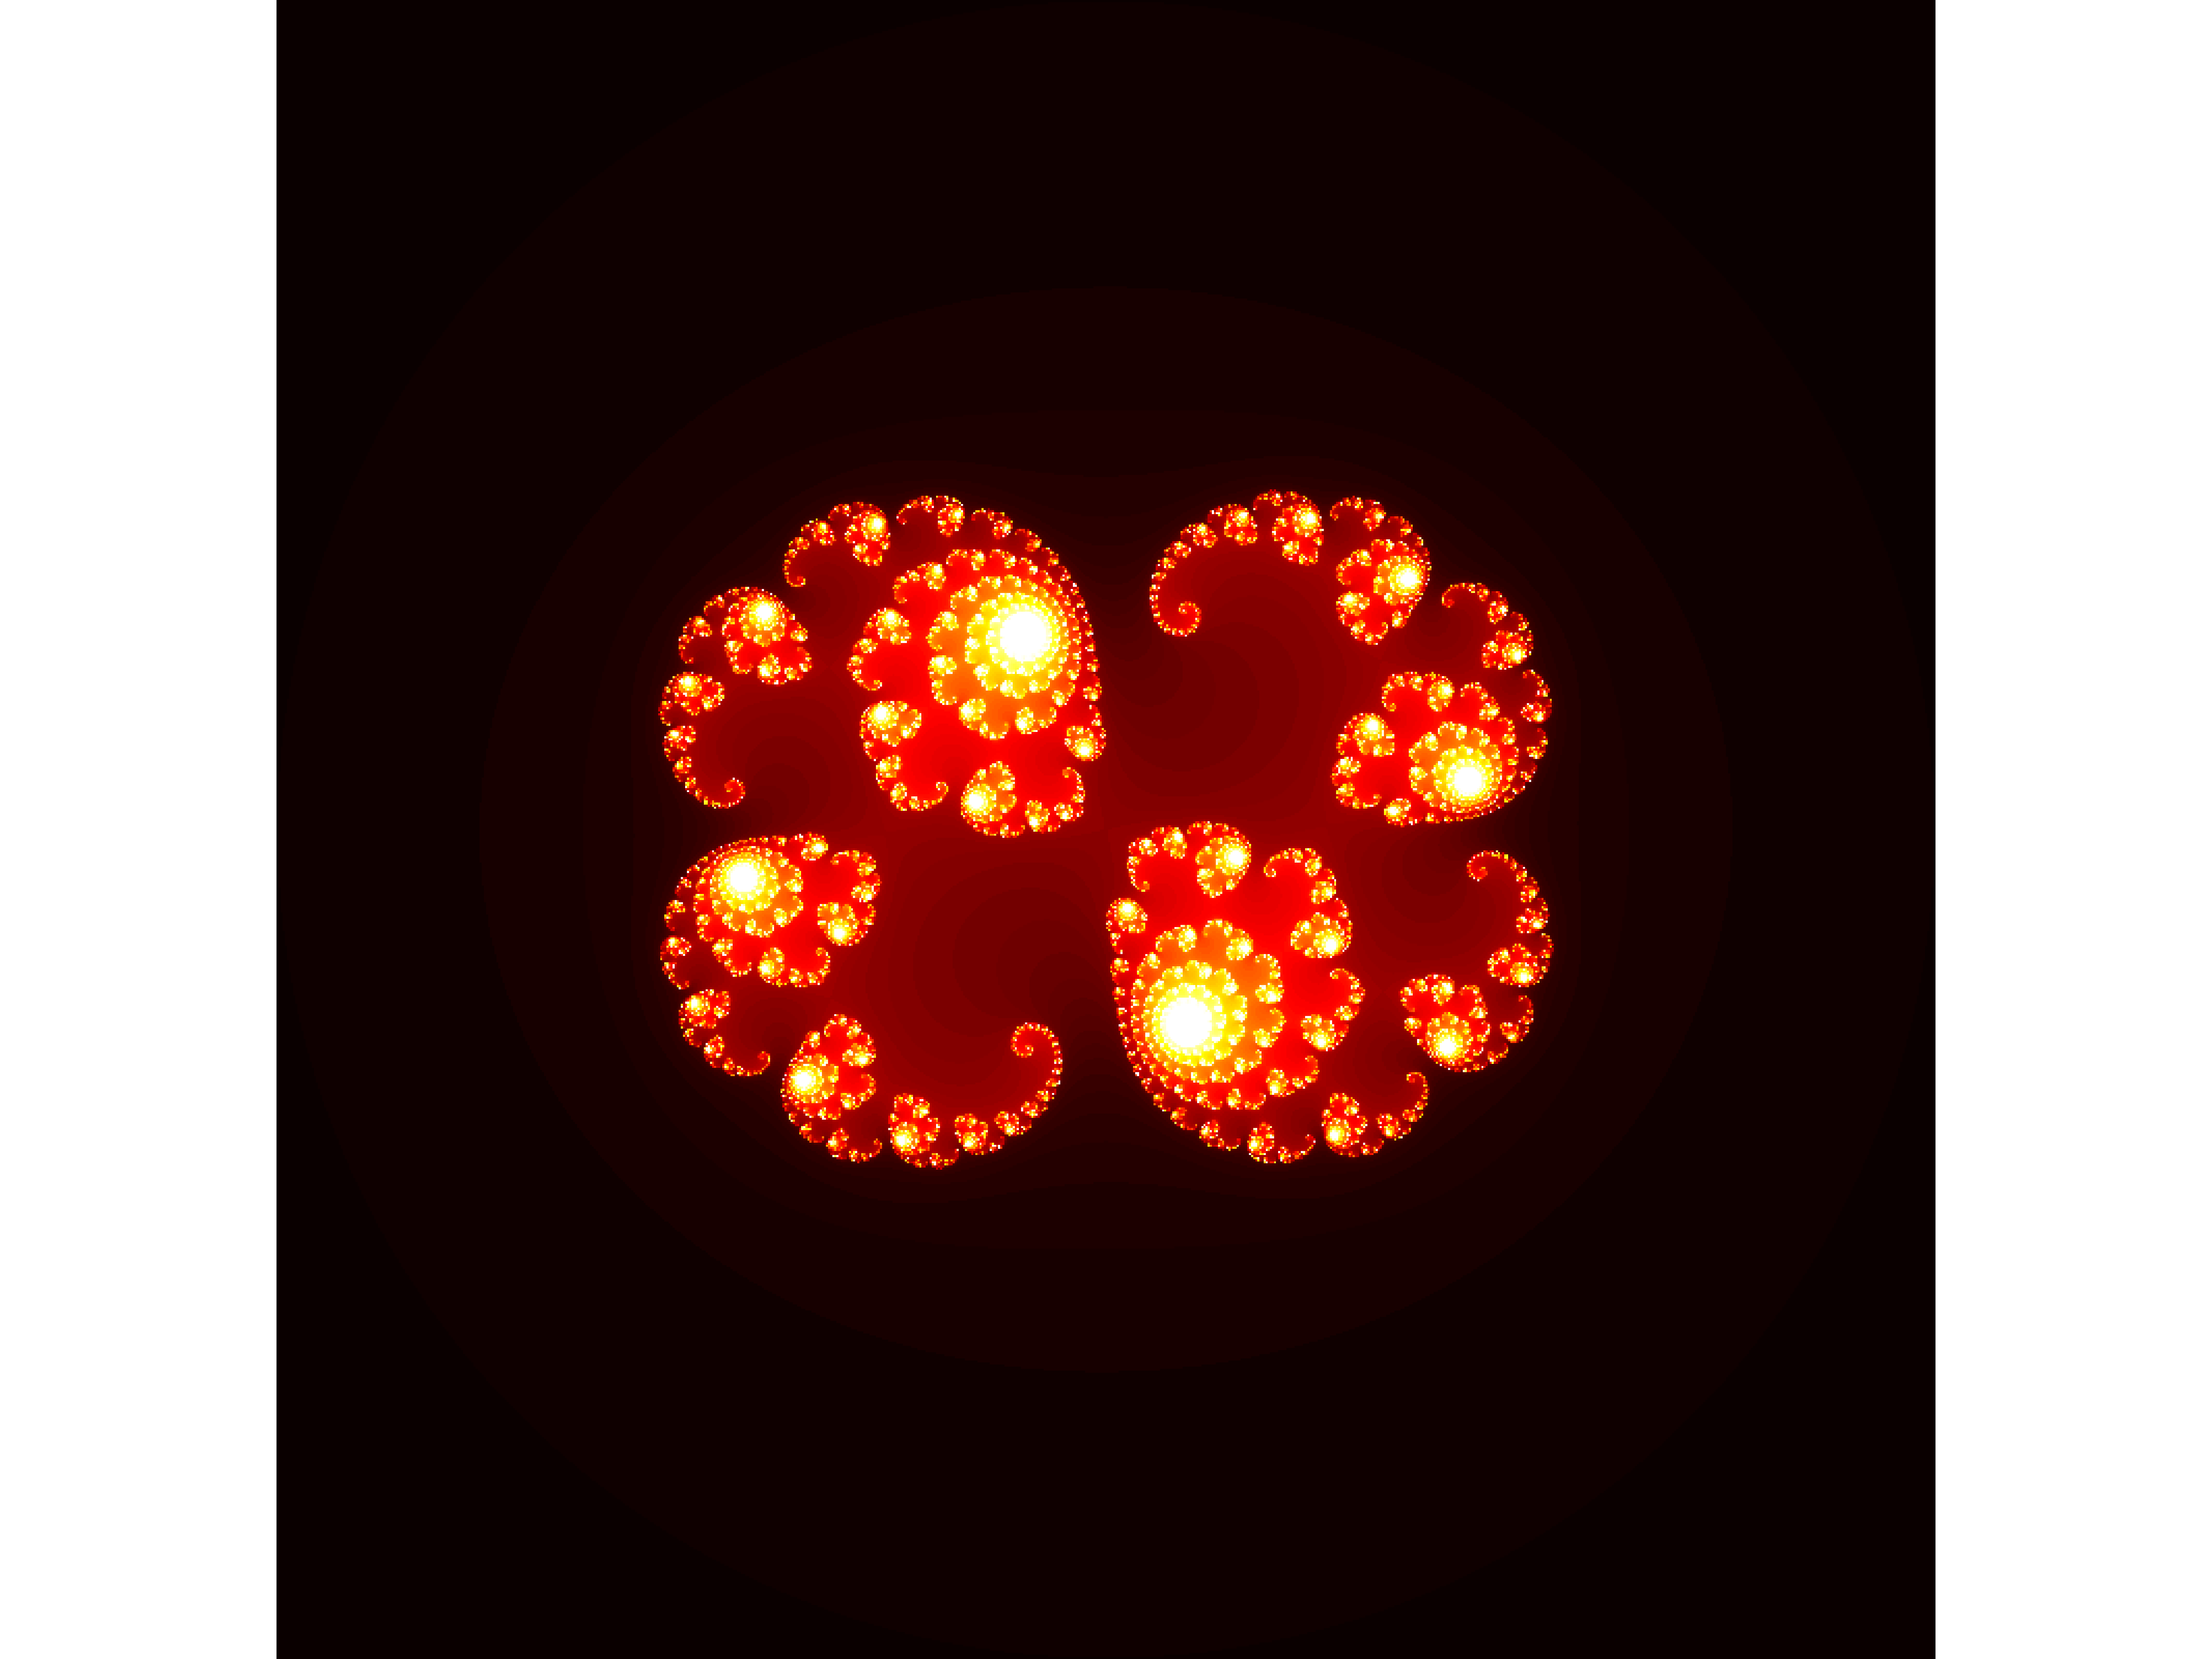

This chart was generated by the following Python code:
import matplotlib.pyplot as plt
import plotly.graph_objects as go
import torch    # 使用 torch 加速

def julia_set(Z, c, max_iter):
    """计算 Julia 集
    :param Z: 复数集
    :param c: 迭代常数
    :param max_iter: 最大迭代次数
    """
    out = torch.zeros_like(Z, dtype=torch.float32) + max_iter
    c = torch.zeros_like(Z)+c
    for n in range(max_iter):
        absZ = torch.abs(Z)
        Z[absZ>2] = 0
        c[absZ>2] = 0
        out[absZ>2] = n
        Z = Z*Z + c
    return out
if __name__ == '__main__':
    xmin, xmax, ymin, ymax = -2, 2, -2, 2
    npoints = 800
    max_iter = 100
    c = complex(0.285, 0.01)
    
    x = torch.linspace(xmin, xmax, npoints)
    y = torch.linspace(ymin, ymax, npoints)
    X, Y = torch.meshgrid(x, y)
    Z = X + 1j*Y
    
    # 生成 Julia 集
    julia = julia_set(Z, c, max_iter)
    
    # 显示 Julia 集的图像
    fig = plt.figure(dpi = 480)
    fig.subplots_adjust(top=1, bottom=0, left=0, right=1)
    ax = plt.subplot()
    plt.imshow(julia, cmap="hot")
    plt.axis("off")
    # plt.savefig(fname = "./Julia Set.png",dpi = 960)
    plt.show()
